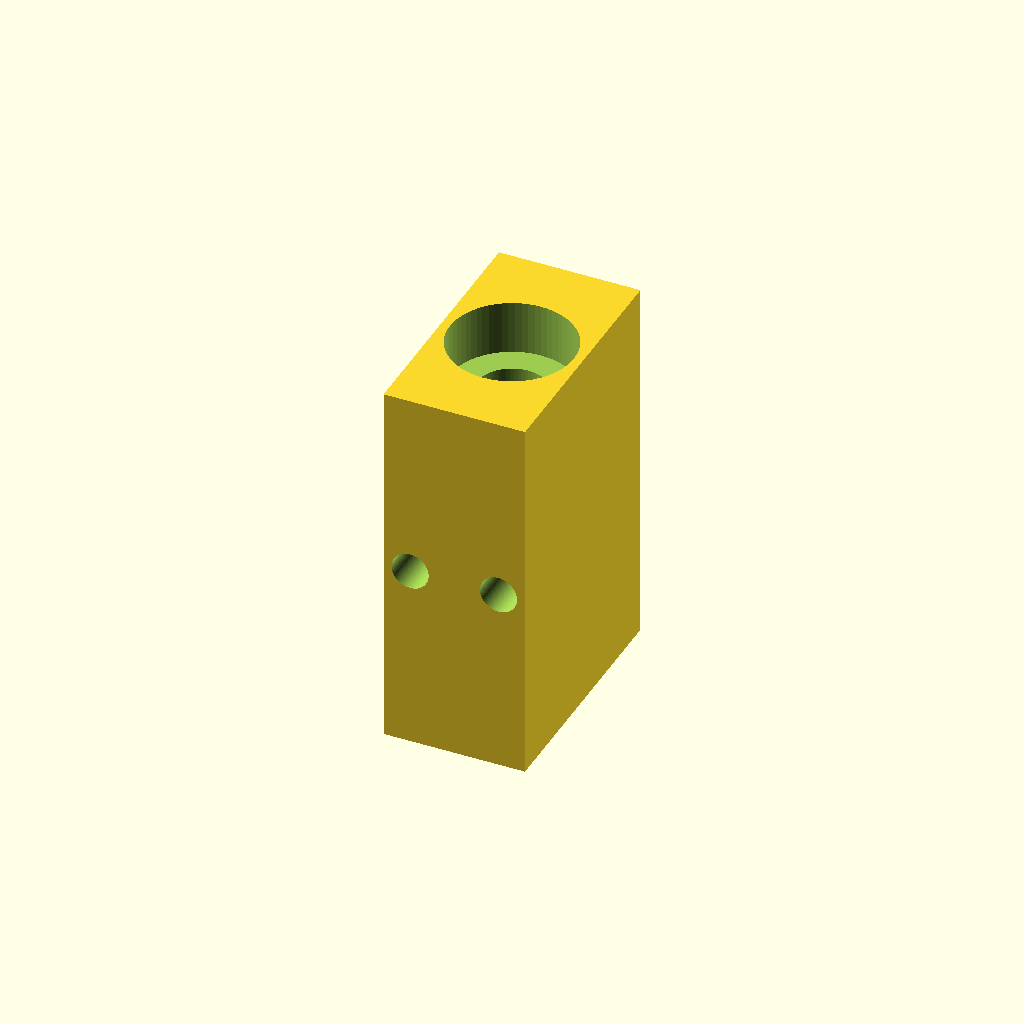
Cell 1: rendered with the file's own defaults.
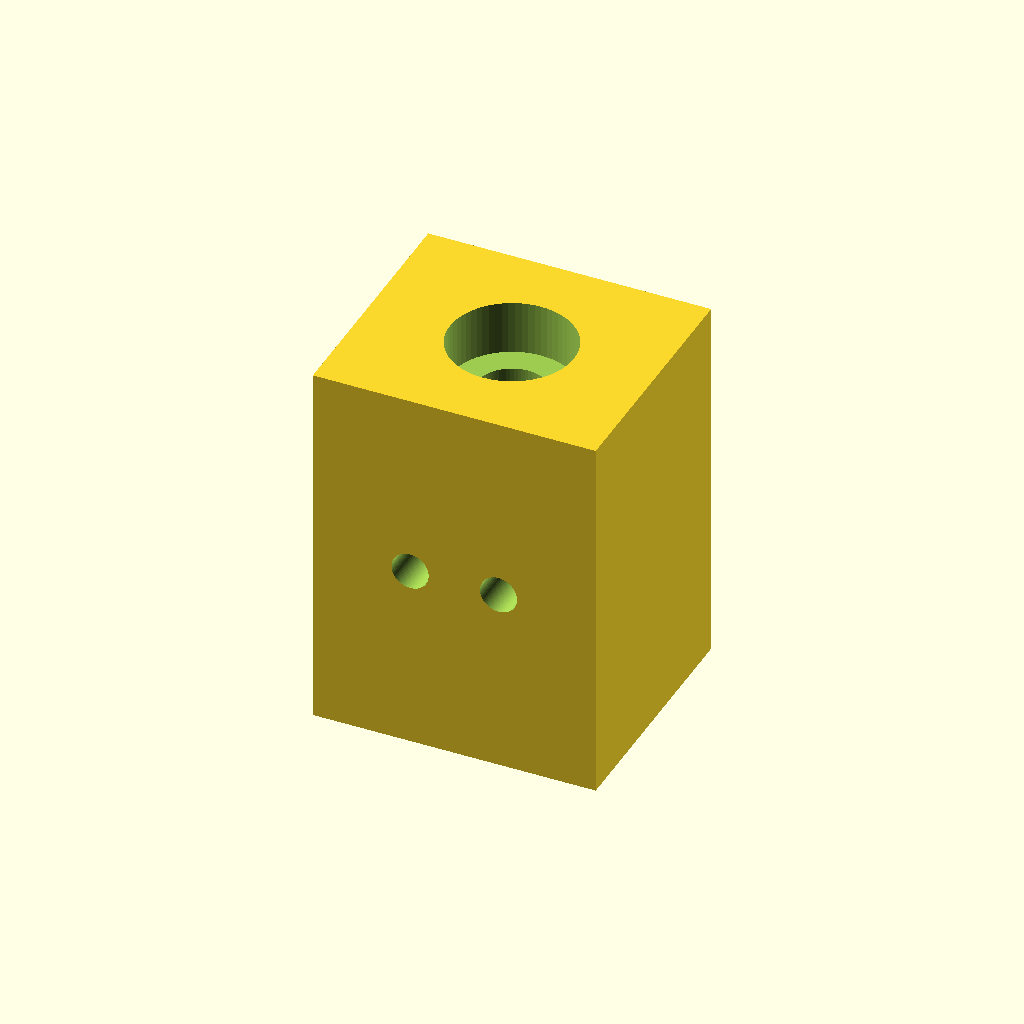
Cell 2 — block_x set to 32, the other parameters unchanged.
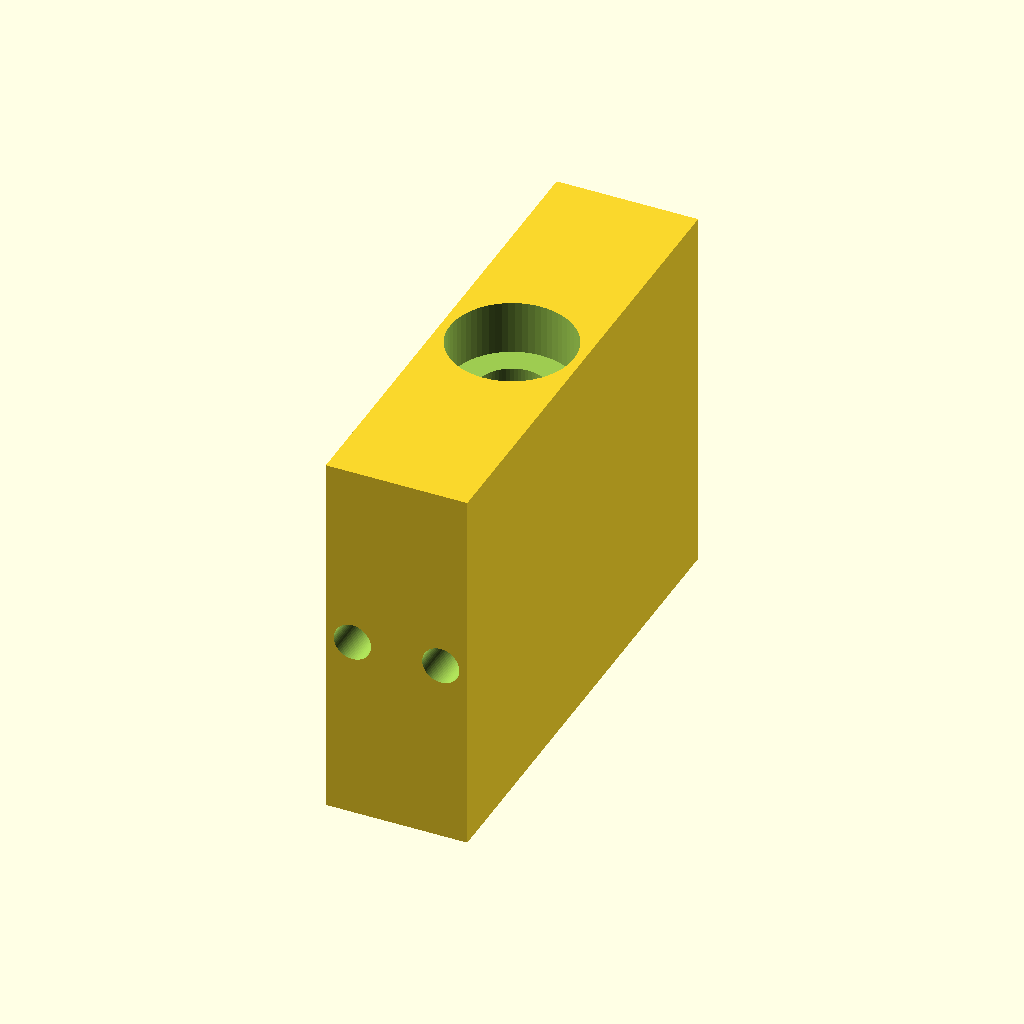
Cell 3 — block_y set to 56, the other parameters unchanged.
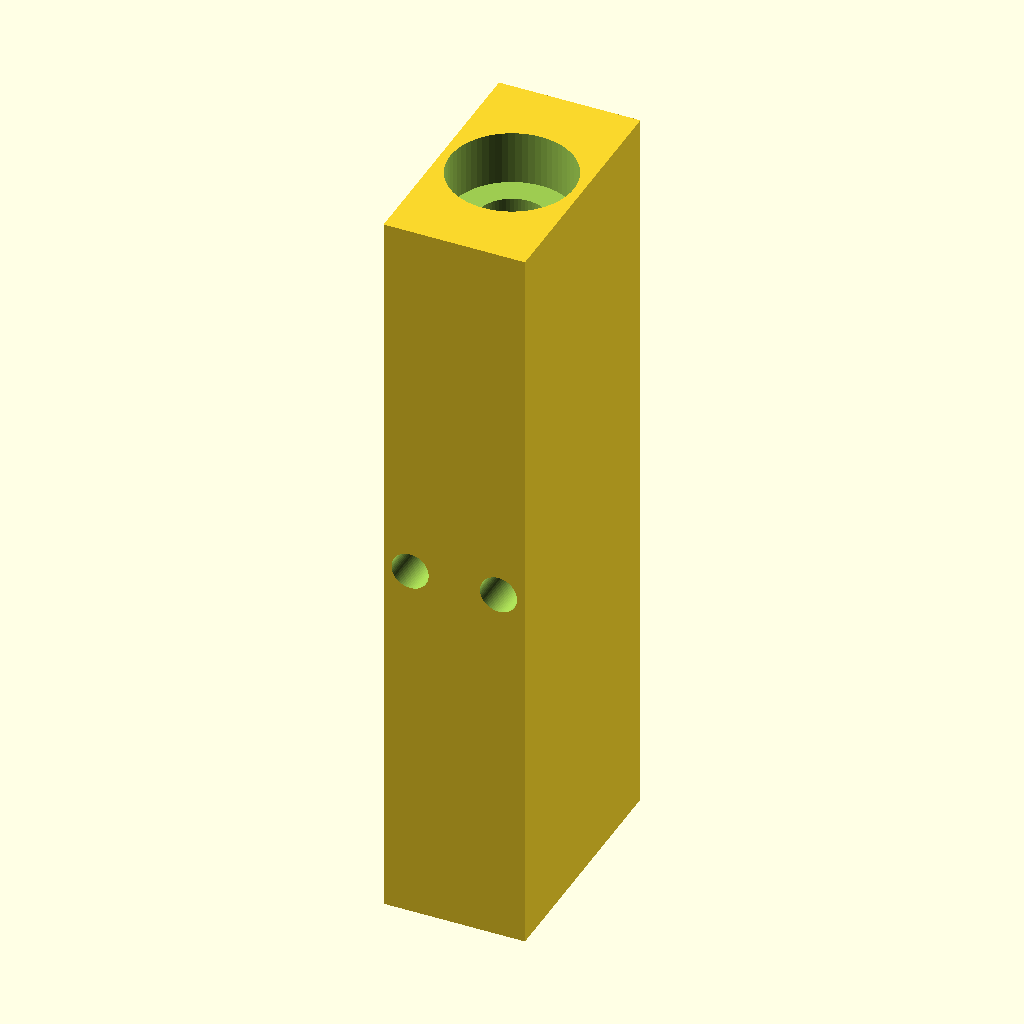
Cell 4: the same model with block_z = 85.
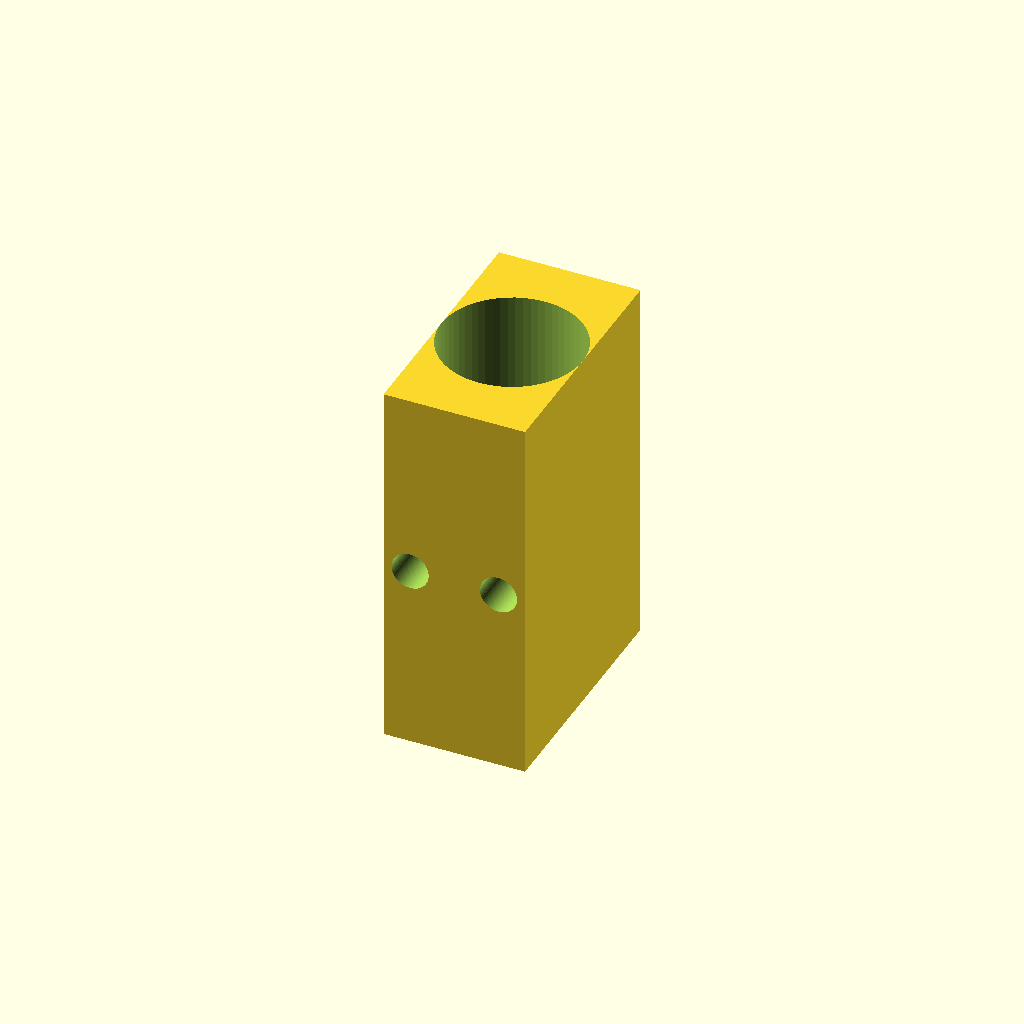
Cell 5: the same model with lead_bore_d = 16.
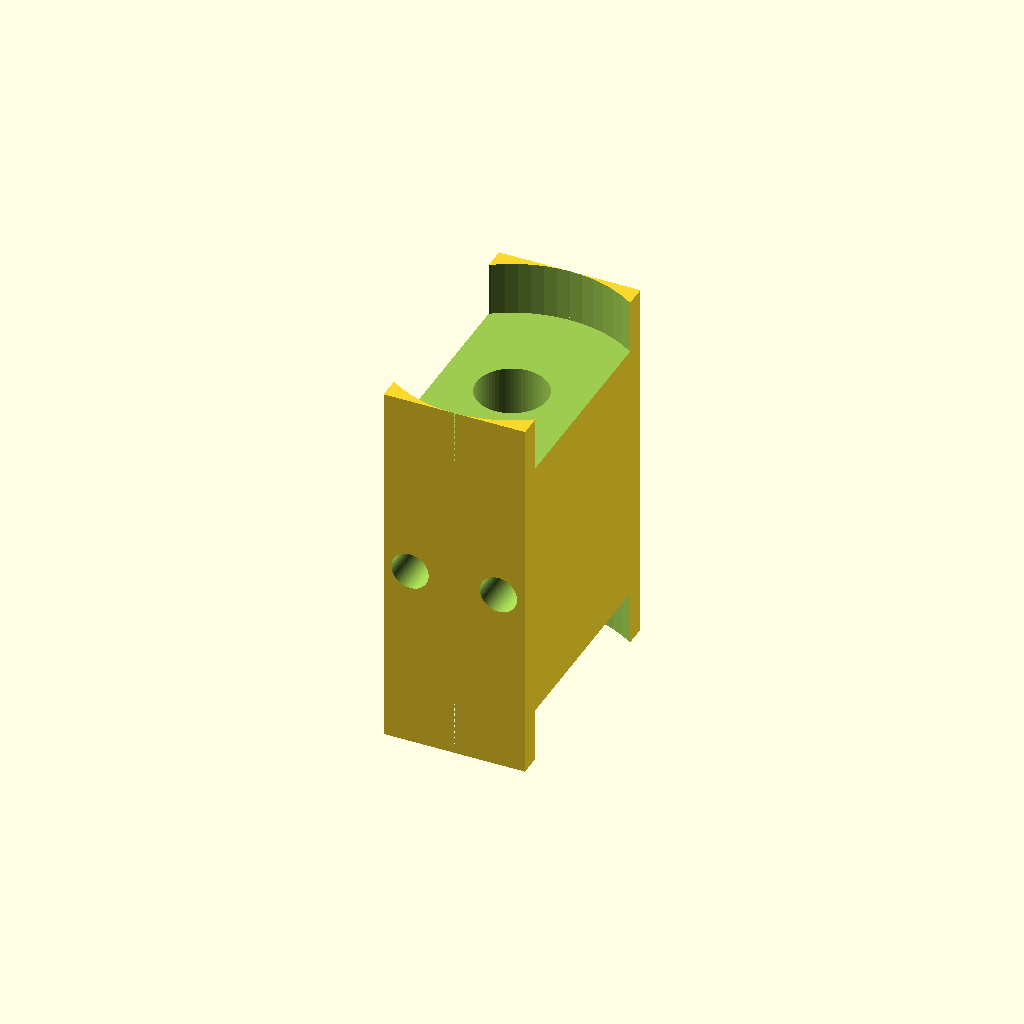
Cell 6: the same model with counterbore_d = 28.
All cells are drawn from one camera (rotation 55°, 0°, 25°, orthographic, colour scheme Cornfield), so only the parameter changes between them.
Source of the model, results/nopscadlib/baselines/gpt52/scad/leadnut__SFU1610.scad:
$fn=64;

block_x = 16.0;
block_y = 28.0;
block_z = 42.5;

lead_bore_d = 8.0;
counterbore_d = 14.0;
counterbore_depth = 6.0;

mount_hole_d = 4.2;
mount_hole_x_offset = 5.0;
mount_hole_y_offset = 9.0;

module centered_block(x,y,z){
    translate([-x/2,-y/2,-z/2]) cube([x,y,z], center=false);
}

module mount_holes(){
    for (sx=[-1,1], sy=[-1,1]){
        translate([sx*mount_hole_x_offset, sy*mount_hole_y_offset, 0])
            rotate([90,0,0])
                cylinder(d=mount_hole_d, h=block_y+2, center=true);
    }
}

difference(){
    centered_block(block_x, block_y, block_z);

    // Leadscrew through-bore (along Z)
    cylinder(d=lead_bore_d, h=block_z+2, center=true);

    // Counterbores on both ends (along Z)
    translate([0,0, block_z/2 - counterbore_depth/2])
        cylinder(d=counterbore_d, h=counterbore_depth+0.2, center=true);
    translate([0,0,-block_z/2 + counterbore_depth/2])
        cylinder(d=counterbore_d, h=counterbore_depth+0.2, center=true);

    // Mounting holes (through Y)
    mount_holes();
}
Parameter table extracted from the source (name, type, default, range or options):
block_x: number, default 16
block_y: number, default 28
block_z: number, default 42.5
lead_bore_d: number, default 8
counterbore_d: number, default 14
counterbore_depth: number, default 6
mount_hole_d: number, default 4.2
mount_hole_x_offset: number, default 5
mount_hole_y_offset: number, default 9
